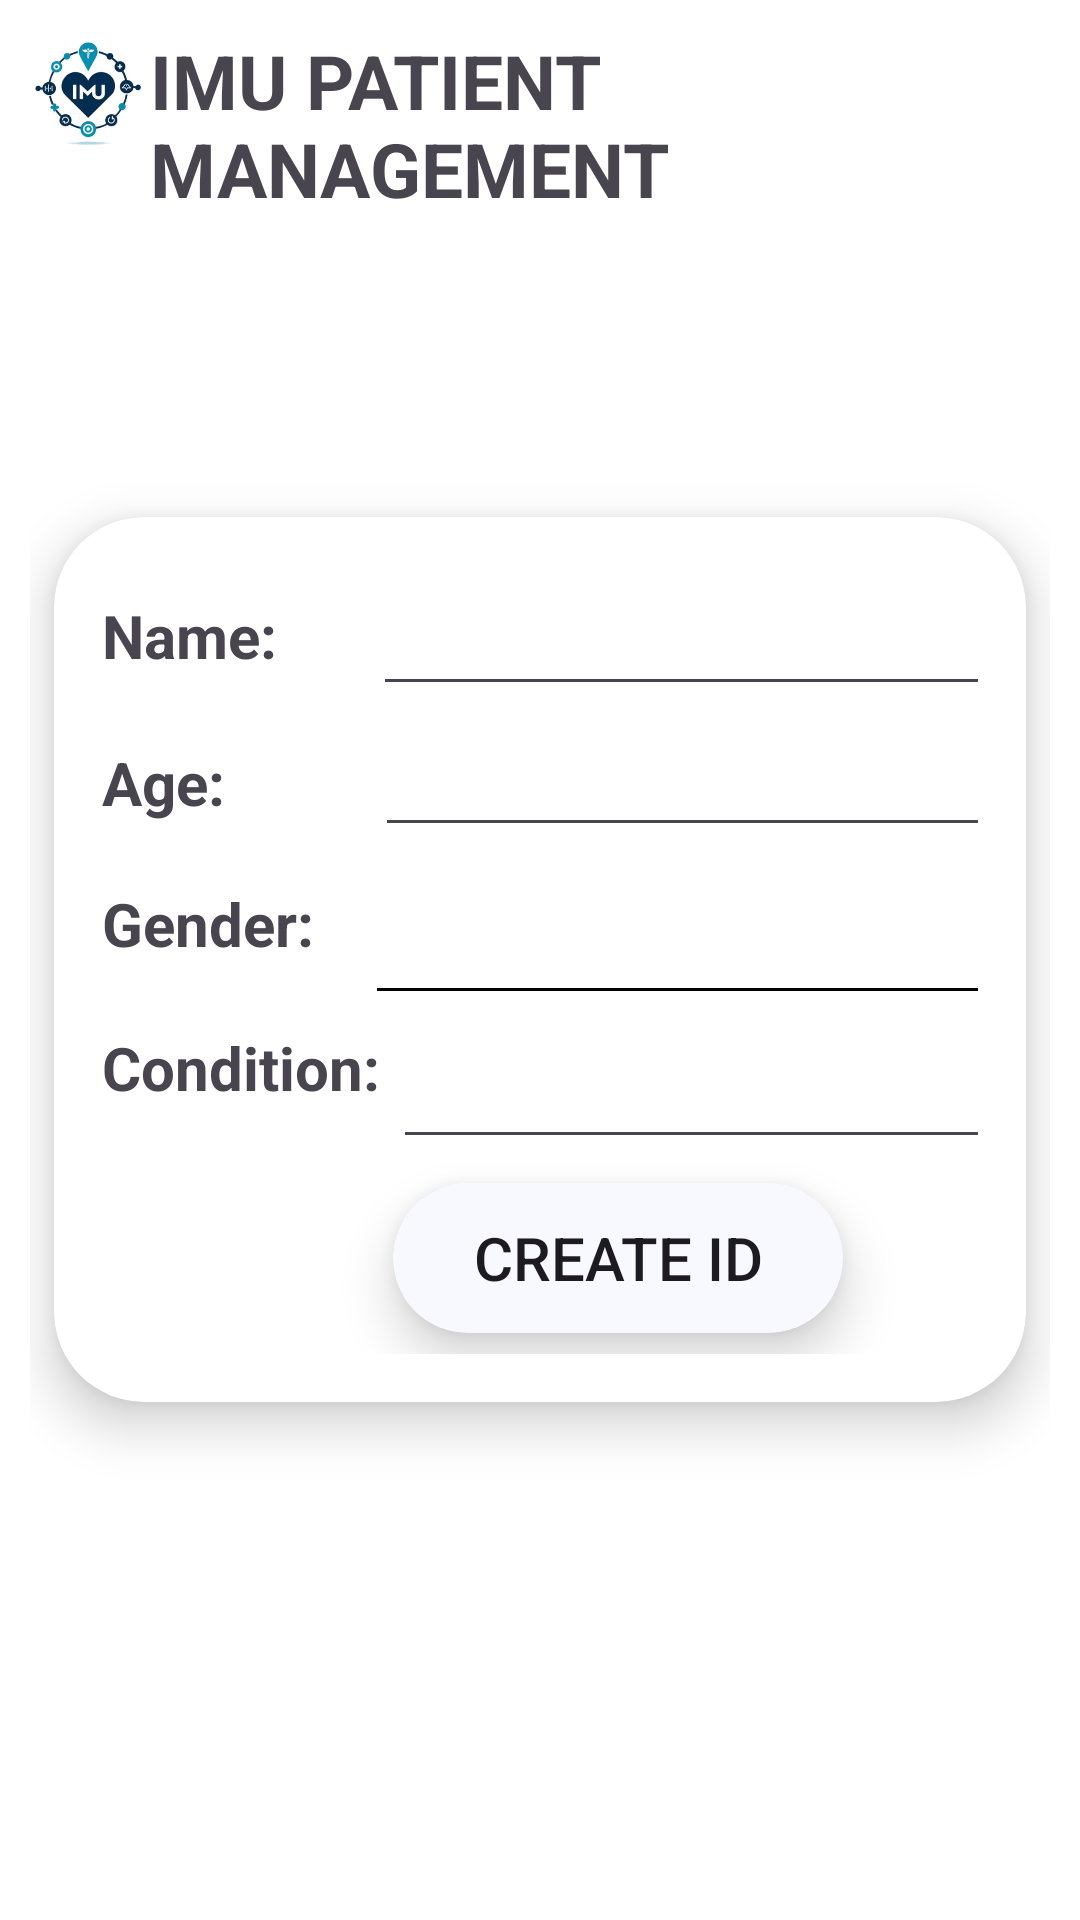

This screen was rendered from an Android layout file. Write that file and the resources it references.
<!-- AndroidManifest.xml: application theme Theme.IMU -->
<!-- res/layout/activity_main2.xml -->
<?xml version="1.0" encoding="utf-8"?>
<RelativeLayout xmlns:android="http://schemas.android.com/apk/res/android"
    xmlns:tools="http://schemas.android.com/tools"
    android:layout_width="match_parent"
    android:layout_height="match_parent"
    xmlns:app="http://schemas.android.com/apk/res-auto"
    android:background="#ffffff"
    android:padding="10dp"
    tools:context=".MainActivity2">

    <RelativeLayout
        android:layout_width="match_parent"
        android:layout_height="wrap_content"
        android:background="@drawable/shadow">

        <ImageView
            android:layout_width="40dp"
            android:layout_height="42dp"
            android:src="@drawable/imu2"
            android:id="@+id/img"
            android:contentDescription="@string/logo" />

        <TextView
            android:layout_width="match_parent"
            android:layout_height="wrap_content"
            android:layout_marginStart="40dp"
            android:text="@string/imu_patient_management"
            android:textSize="25sp"
            android:textStyle="bold" />
    </RelativeLayout>

    <androidx.cardview.widget.CardView
        android:layout_width="392dp"
        android:layout_height="295dp"
        android:layout_centerInParent="true"
        android:layout_margin="8dp"
        app:cardElevation="10dp"
        app:cardCornerRadius="30dp">

        <androidx.constraintlayout.widget.ConstraintLayout
            android:layout_width="match_parent"
            android:layout_height="match_parent"
            android:background="@drawable/shadow"
            android:padding="16dp">




            <TextView
                android:id="@+id/name"
                android:layout_width="wrap_content"
                android:layout_height="wrap_content"
                android:layout_marginTop="10dp"
                android:text="@string/name"
                android:textSize="20sp"
                android:textStyle="bold"
                app:layout_constraintStart_toStartOf="parent"
                app:layout_constraintTop_toTopOf="parent"/>

            <EditText
                android:id="@+id/name1"
                android:layout_width="255dp"
                android:layout_height="47dp"
                android:layout_marginStart="32dp"
                android:layout_toEndOf="@id/name"
                android:autofillHints="name"
                android:inputType="text"
                android:textSize="20sp"
                app:layout_constraintStart_toEndOf="@id/name"
                app:layout_constraintTop_toTopOf="parent" />

            <TextView
                android:id="@+id/age"
                android:layout_width="59dp"
                android:layout_height="33dp"
                android:layout_below="@id/name1"
                android:layout_marginTop="12dp"
                android:text="@string/age"
                android:textSize="20sp"
                android:textStyle="bold"
                app:layout_constraintStart_toStartOf="parent"
                app:layout_constraintTop_toBottomOf="@id/name1" />

            

            <EditText
                android:id="@+id/age1"
                android:layout_width="255dp"
                android:layout_height="47dp"
                android:layout_below="@id/name1"
                android:layout_marginStart="32dp"
                android:layout_toEndOf="@id/age"
                android:autofillHints="age"
                android:inputType="number"
                android:textSize="20sp"
                app:layout_constraintStart_toEndOf="@id/age"
                tools:layout_editor_absoluteY="50dp"
                app:layout_constraintTop_toBottomOf="@id/name1"/>

            <TextView
                android:id="@+id/gender"
                android:layout_width="wrap_content"
                android:layout_height="wrap_content"
                android:layout_below="@id/age1"
                android:text="@string/gender"
                android:textSize="20sp"
                android:layout_marginTop="12dp"
                android:textStyle="bold"
                tools:layout_editor_absoluteX="0dp"
                app:layout_constraintStart_toStartOf="parent"
                tools:layout_editor_absoluteY="115dp"
                app:layout_constraintTop_toBottomOf="@id/age1"/>

            <Spinner
                android:id="@+id/gender1"
                android:layout_width="255dp"
                android:layout_height="47dp"
                android:layout_below="@id/age1"
                android:layout_marginStart="20dp"
                android:layout_toEndOf="@id/gender"
                android:autofillHints="gender"
                android:background="@android:color/transparent"
                android:dropDownWidth="match_parent"
                android:popupElevation="5dp"
                android:spinnerMode="dropdown"
                android:textSize="20sp"
                app:layout_constraintStart_toEndOf="@id/gender"
                tools:layout_editor_absoluteY="94dp"
                app:layout_constraintTop_toBottomOf="@id/age1"/>

            <View
                android:id="@+id/view"
                android:layout_width="255dp"
                android:layout_height="1dp"
                android:layout_below="@id/gender1"
                android:layout_alignParentStart="true"
                android:layout_marginStart="21dp"
                android:background="@color/black"
                app:layout_constraintStart_toEndOf="@id/gender"
                app:layout_constraintTop_toBottomOf="@id/gender1" />

            <TextView
                android:id="@+id/condition"
                android:layout_width="97dp"
                android:layout_height="30dp"
                android:layout_below="@id/view"
                android:text="@string/condition"
                android:textSize="20sp"
                android:layout_marginTop="12dp"
                android:textStyle="bold"
                tools:layout_editor_absoluteX="0dp"
                app:layout_constraintStart_toStartOf="parent"
                tools:layout_editor_absoluteY="165dp"
                app:layout_constraintTop_toBottomOf="@id/view"/>

            <EditText
                android:id="@+id/condition1"
                android:layout_width="255dp"
                android:layout_height="49dp"
                android:layout_marginStart="0dp"
                android:autofillHints="condition"
                android:layout_marginTop="7dp"
                android:inputType="text"
                android:textSize="20sp"
                app:layout_constraintStart_toEndOf="@id/condition"
                tools:layout_editor_absoluteY="143dp"
                app:layout_constraintTop_toBottomOf="@id/view"/>

            <androidx.cardview.widget.CardView
                android:layout_width="150dp"
                android:layout_height="50dp"
                android:layout_centerHorizontal="true"
                android:background="@drawable/button"
                app:cardCornerRadius="25dp"
                app:cardElevation="10dp"
                android:layout_marginTop="8dp"
                tools:layout_editor_absoluteX="104dp"
                app:layout_constraintStart_toEndOf="@id/condition"
                tools:layout_editor_absoluteY="211dp"
                app:layout_constraintTop_toBottomOf="@id/condition1"   >

                <Button
                    android:id="@+id/Create_id"
                    android:layout_width="match_parent"
                    android:layout_height="match_parent"
                    android:background="@drawable/button"
                    android:text="@string/create_id"
                    android:textSize="20sp" />
            </androidx.cardview.widget.CardView>


        </androidx.constraintlayout.widget.ConstraintLayout>
    </androidx.cardview.widget.CardView>

</RelativeLayout>
<!-- resources referenced by this layout -->
<resources>
  <color name="black">#FF000000</color>
  <!-- drawable button (drawable) -->
  <?xml version="1.0" encoding="utf-8"?>
  <layer-list xmlns:android="http://schemas.android.com/apk/res/android">
      
      <item android:id="@+id/my_shadow">
          <shape android:shape="rectangle">
              <solid android:color="#f8f8ff " /> 
              <corners android:radius="8dp" /> 
          </shape>
      </item>
  </layer-list>
  <!-- drawable imu2: png bitmap (drawable, 67652 bytes) -->
  <string name="age">Age:</string>
  <string name="condition">Condition:</string>
  <string name="create_id">Create Id</string>
  <string name="gender">Gender:</string>
  <string name="imu_patient_management">IMU PATIENT MANAGEMENT</string>
  <string name="logo">logo</string>
  <string name="name">Name:</string>
  <style name="Theme.IMU" parent="Base.Theme.IMU" />
  <style name="Base.Theme.IMU" parent="Theme.Material3.DayNight.NoActionBar">
          
          
          
          <item name="colorPrimary">@color/my_button_color</item>
      </style>
  <color name="my_button_color">#708090</color>
</resources>
